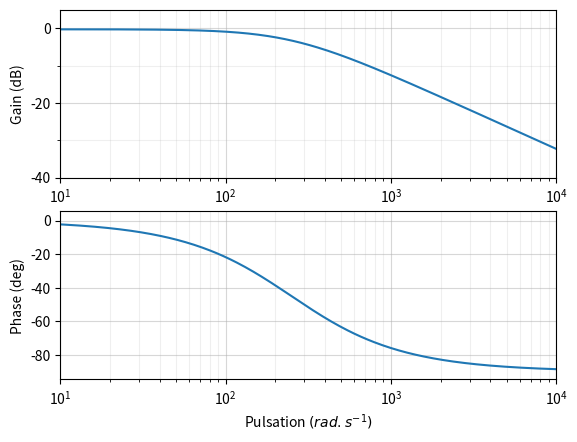

The matplotlib source for this figure:
# On importe les bibliothèques
from matplotlib.pyplot import *
from numpy import *
from pylab import *

K=2
w0=5
### La fonction de transfert ici H(j.w)=1/(1+0.01.j.w-w²)
##def H(w):
##    xi=1.4
##    return K/(1 + (2*xi*1j*w)/w0 -w**2/w0**2)

### La fonction de transfert ici H(j.w)=1/(1+0.01.j.w-w²)
##def H2(w):
##    xi=0.01
##    return K/(1 + (2*xi*1j*w)/w0 -w**2/w0**2)

### La fonction de transfert ici H(j.w)=1/(1+0.01.j.w-w²)
##def H3(w):
##    xi=0.7
##    return K/(1 + (2*xi*1j*w)/w0 -w**2/w0**2)



K=0.97
tau=0.004
##def H(w):
##    return K/(1 + tau*1j*w)
##
##def asympt(wlist):
##    out=[]
##    for w in wlist:
##        if w<1/tau:
##            out.append(K)
##        else:
##            out.append(K/(tau*1j*w))
##    return out

##tau1,tau2=0.4,15
##def H(w):
##    return K/((1 + tau1*1j*w)*(1 + tau2*1j*w))

##def asympt(wlist):
##    out=[]
##    for w in wlist:
##        if w<1/tau2:
##            out.append(K)
##        elif w>=1/tau2 and w<1/tau1:
##            out.append(K/(tau2*1j*w))
##        else:
##            out.append(K/(tau1*1j*w*tau2*1j*w))
##    return out

def H(w):
    return K/(1+tau*1j*w)

##K=2
##def H(w):
##    return K*w/w

def trace(zoom,ordre,H):
    # Découpage régulier des puissances en base 10 de la pulsation ici de 10^-2 à 10^3
    if ordre==1:
        fig=figure('Diagrammes Bode')
        w0=1/tau
        puissance_w=arange(log10(w0)-5,log10(w0)+4,0.01)
    else:
        w0=100
        if zoom==False:
            fig=figure('Diagrammes Bode')
            puissance_w=arange(log10(w0)-3,log10(w0)+3,0.01)
        else:
            fig=figure('Zoom Diagrammes Bode')
            puissance_w=arange(log10(w0)-0.1,log10(w0)+0.1,0.01)
    # Les pulsations w
    W=10**puissance_w
    # La phase en degré
    phase = angle(H(W),'deg')
    # Le module en dB
    module = 20*log10(absolute(H(W)))
    #Tracer du diagramme de Bode
    subplot(211) # Perme    t d’afficher plusieurs graphes (nombre de graphe (2), colonne (1), ligne (1))
    semilogx(W,module,10,1) # Tracé en semilog du module
    axes = gca()
    axes.set_xlim(10,10000)
    axes.set_ylim(-40,5)
    axes.set_ylabel('Gain (dB)')
    axes.set_xscale('log')
    major_ticks_y = np.arange(-40, 10, 20)
    minor_ticks_y = np.arange(-40, 10, 10)
    axes.set_yticks(major_ticks_y)
    axes.set_yticks(minor_ticks_y, minor=True)
    axes.grid(True,which='minor', alpha=0.2)
    axes.grid(True,which='major', alpha=0.5)
    subplot(212)
    semilogx(W,phase,10,1) #Tracé en semilog du module
    axes = gca()
    axes.set_ylabel('Phase (deg)')
    axes.set_xlabel('Pulsation $(rad.s^{-1})$')
    axes.set_xlim(10,10000)
    axes.grid(True,which='minor', alpha=0.2)
    axes.grid(True,which='major', alpha=0.5)
    
ordre=1

if ordre==1:
    trace(False,1,H)
#    trace(False,1,asympt)
else:
    trace(False,2,H)    
    if xi<0.7:
        trace(True,2,H)
    
show()
